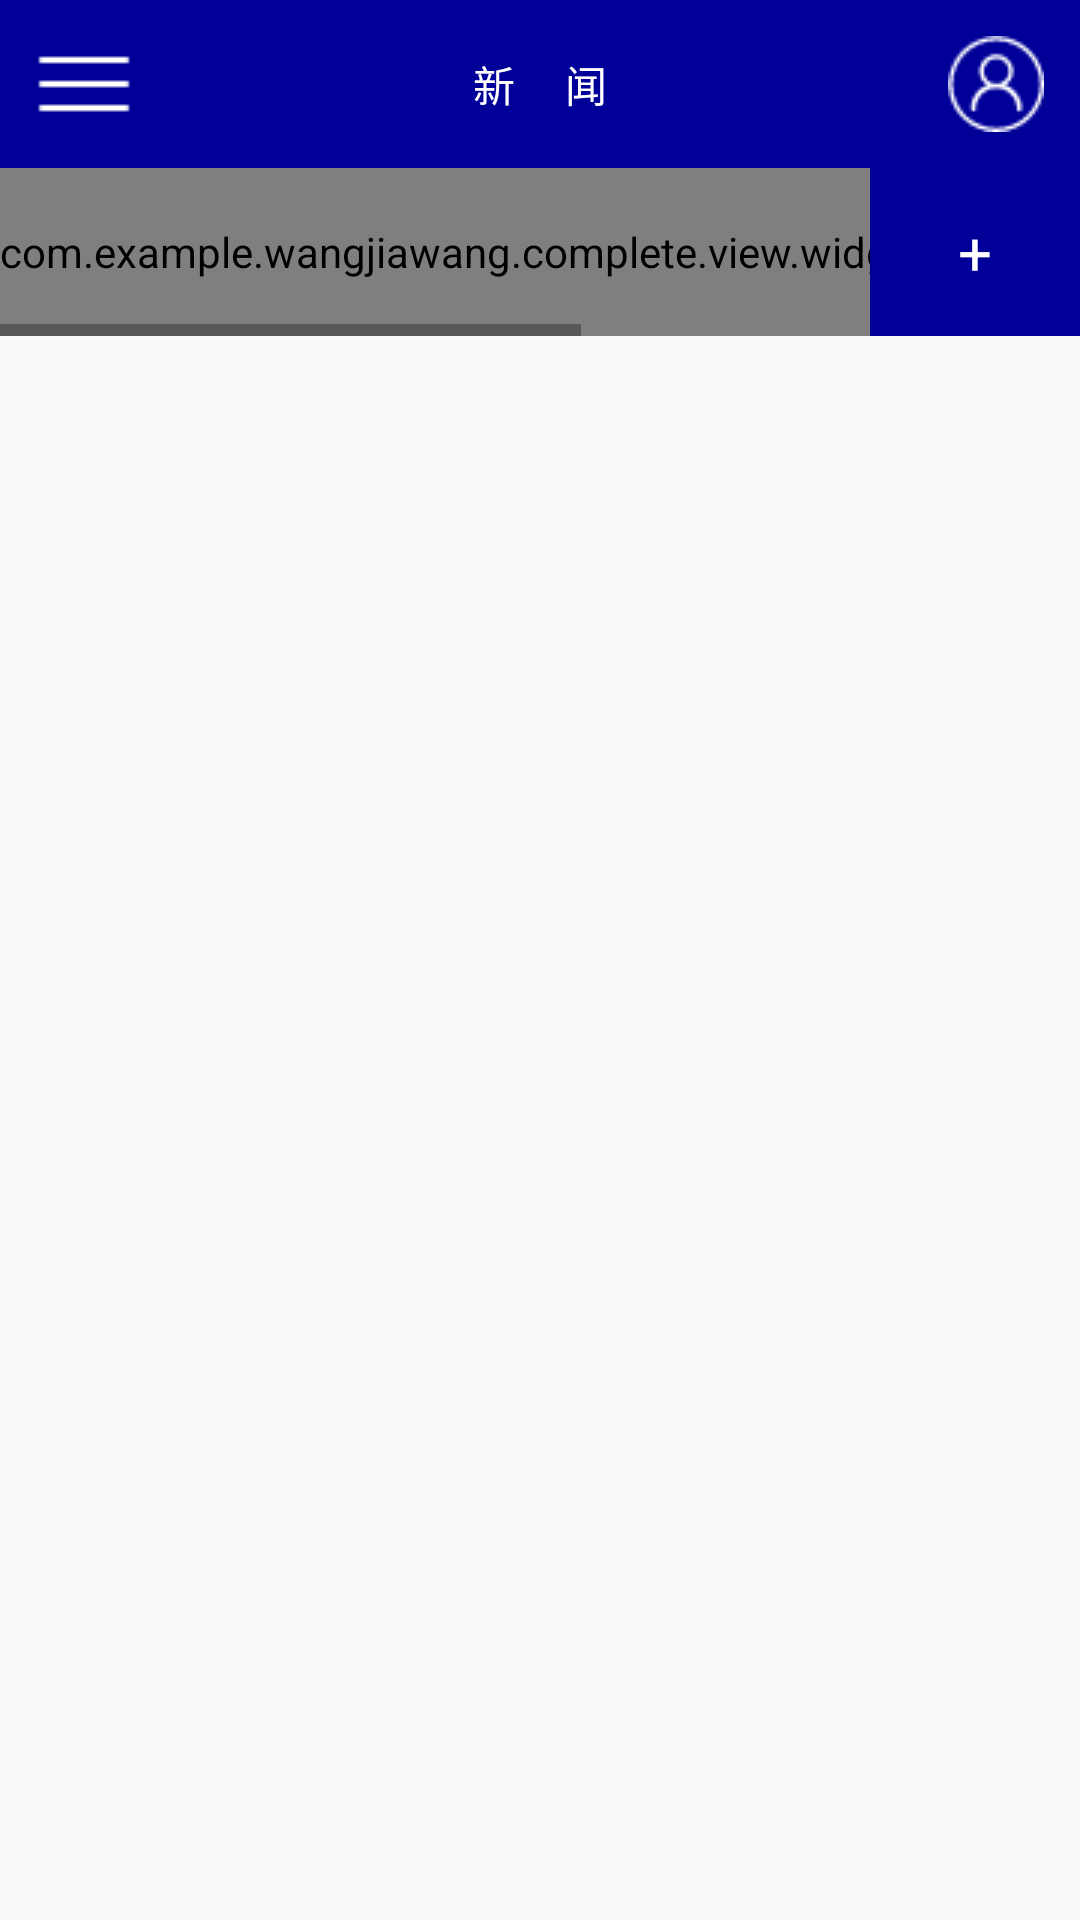

Here is an Android app screen rendered from its layout file. Give the layout XML and the strings, colors and styles it references.
<!-- AndroidManifest.xml: application theme AppTheme -->
<!-- res/layout/classification.xml -->
<?xml version="1.0" encoding="utf-8"?>
<LinearLayout
    xmlns:android="http://schemas.android.com/apk/res/android"
    android:layout_width="match_parent"
    android:layout_height="match_parent"
    android:orientation="vertical"
    >
    <RelativeLayout
        android:id="@+id/title_bar"
        android:layout_width="match_parent"
        android:layout_height="?actionBarSize"
        android:background="@color/blue"

        >

        <ImageView
            android:id="@+id/imageView_left_slide"
            android:layout_width="?actionBarSize"
            android:layout_height="match_parent"
            android:layout_centerVertical="true"
            android:clickable="true"
            android:focusable="true"
            android:scaleType="centerInside"
            android:src="@drawable/column" />

        <ImageView
            android:id="@+id/imageView_right_side"
            android:layout_width="?actionBarSize"
            android:layout_height="match_parent"
            android:layout_alignParentEnd="true"
            android:layout_centerVertical="true"
            android:clickable="true"
            android:focusable="true"
            android:scaleType="center"
            android:src="@drawable/person"
            />

        <TextView
            android:id="@+id/title"
            android:layout_width="wrap_content"
            android:layout_height="wrap_content"
            android:layout_centerInParent="true"
            android:text="新     闻"
            android:textColor="@android:color/white" />
    </RelativeLayout>
    <LinearLayout
        android:layout_width="match_parent"
        android:layout_height="?actionBarSize"
        android:background="@color/blue"
        android:orientation="horizontal">
        <HorizontalScrollView
            android:layout_width="0dp"
            android:layout_weight="1"
            android:layout_height="?actionBarSize"
            >
            <com.example.wangjiawang.complete.view.widget.ViewPagerIndicator
                android:id="@+id/categoryId"
                android:layout_width="match_parent"
                android:layout_height="?actionBarSize"
                android:orientation="horizontal"
                />
        </HorizontalScrollView>
        <TextView
            android:layout_width="70dp"
            android:layout_height="match_parent"
            android:textColor="@color/white"
            android:text="+"
            android:textSize="20sp"
            android:gravity="center"
            android:layout_gravity="end"
            />

    </LinearLayout>



    <android.support.v4.view.ViewPager
        android:id="@+id/viewPager"
        android:layout_width="match_parent"
        android:layout_height="match_parent">

    </android.support.v4.view.ViewPager>

</LinearLayout>
<!-- resources referenced by this layout -->
<resources>
  <color name="blue">#ff000099</color>
  <color name="white">#ffffffff</color>
  <!-- drawable column: png bitmap (drawable, 147 bytes) -->
  <!-- drawable person: png bitmap (drawable, 913 bytes) -->
  <style name="AppTheme" parent="Theme.AppCompat.Light.NoActionBar">
          
          <item name="colorPrimary">@color/colorPrimary</item>
          <item name="colorPrimaryDark">@color/colorPrimaryDark</item>
          <item name="colorAccent">@color/colorAccent</item>
      </style>
  <color name="colorPrimary">#ff313131</color>
  <color name="colorPrimaryDark">#ff030303</color>
  <color name="colorAccent">#FF4081</color>
</resources>
